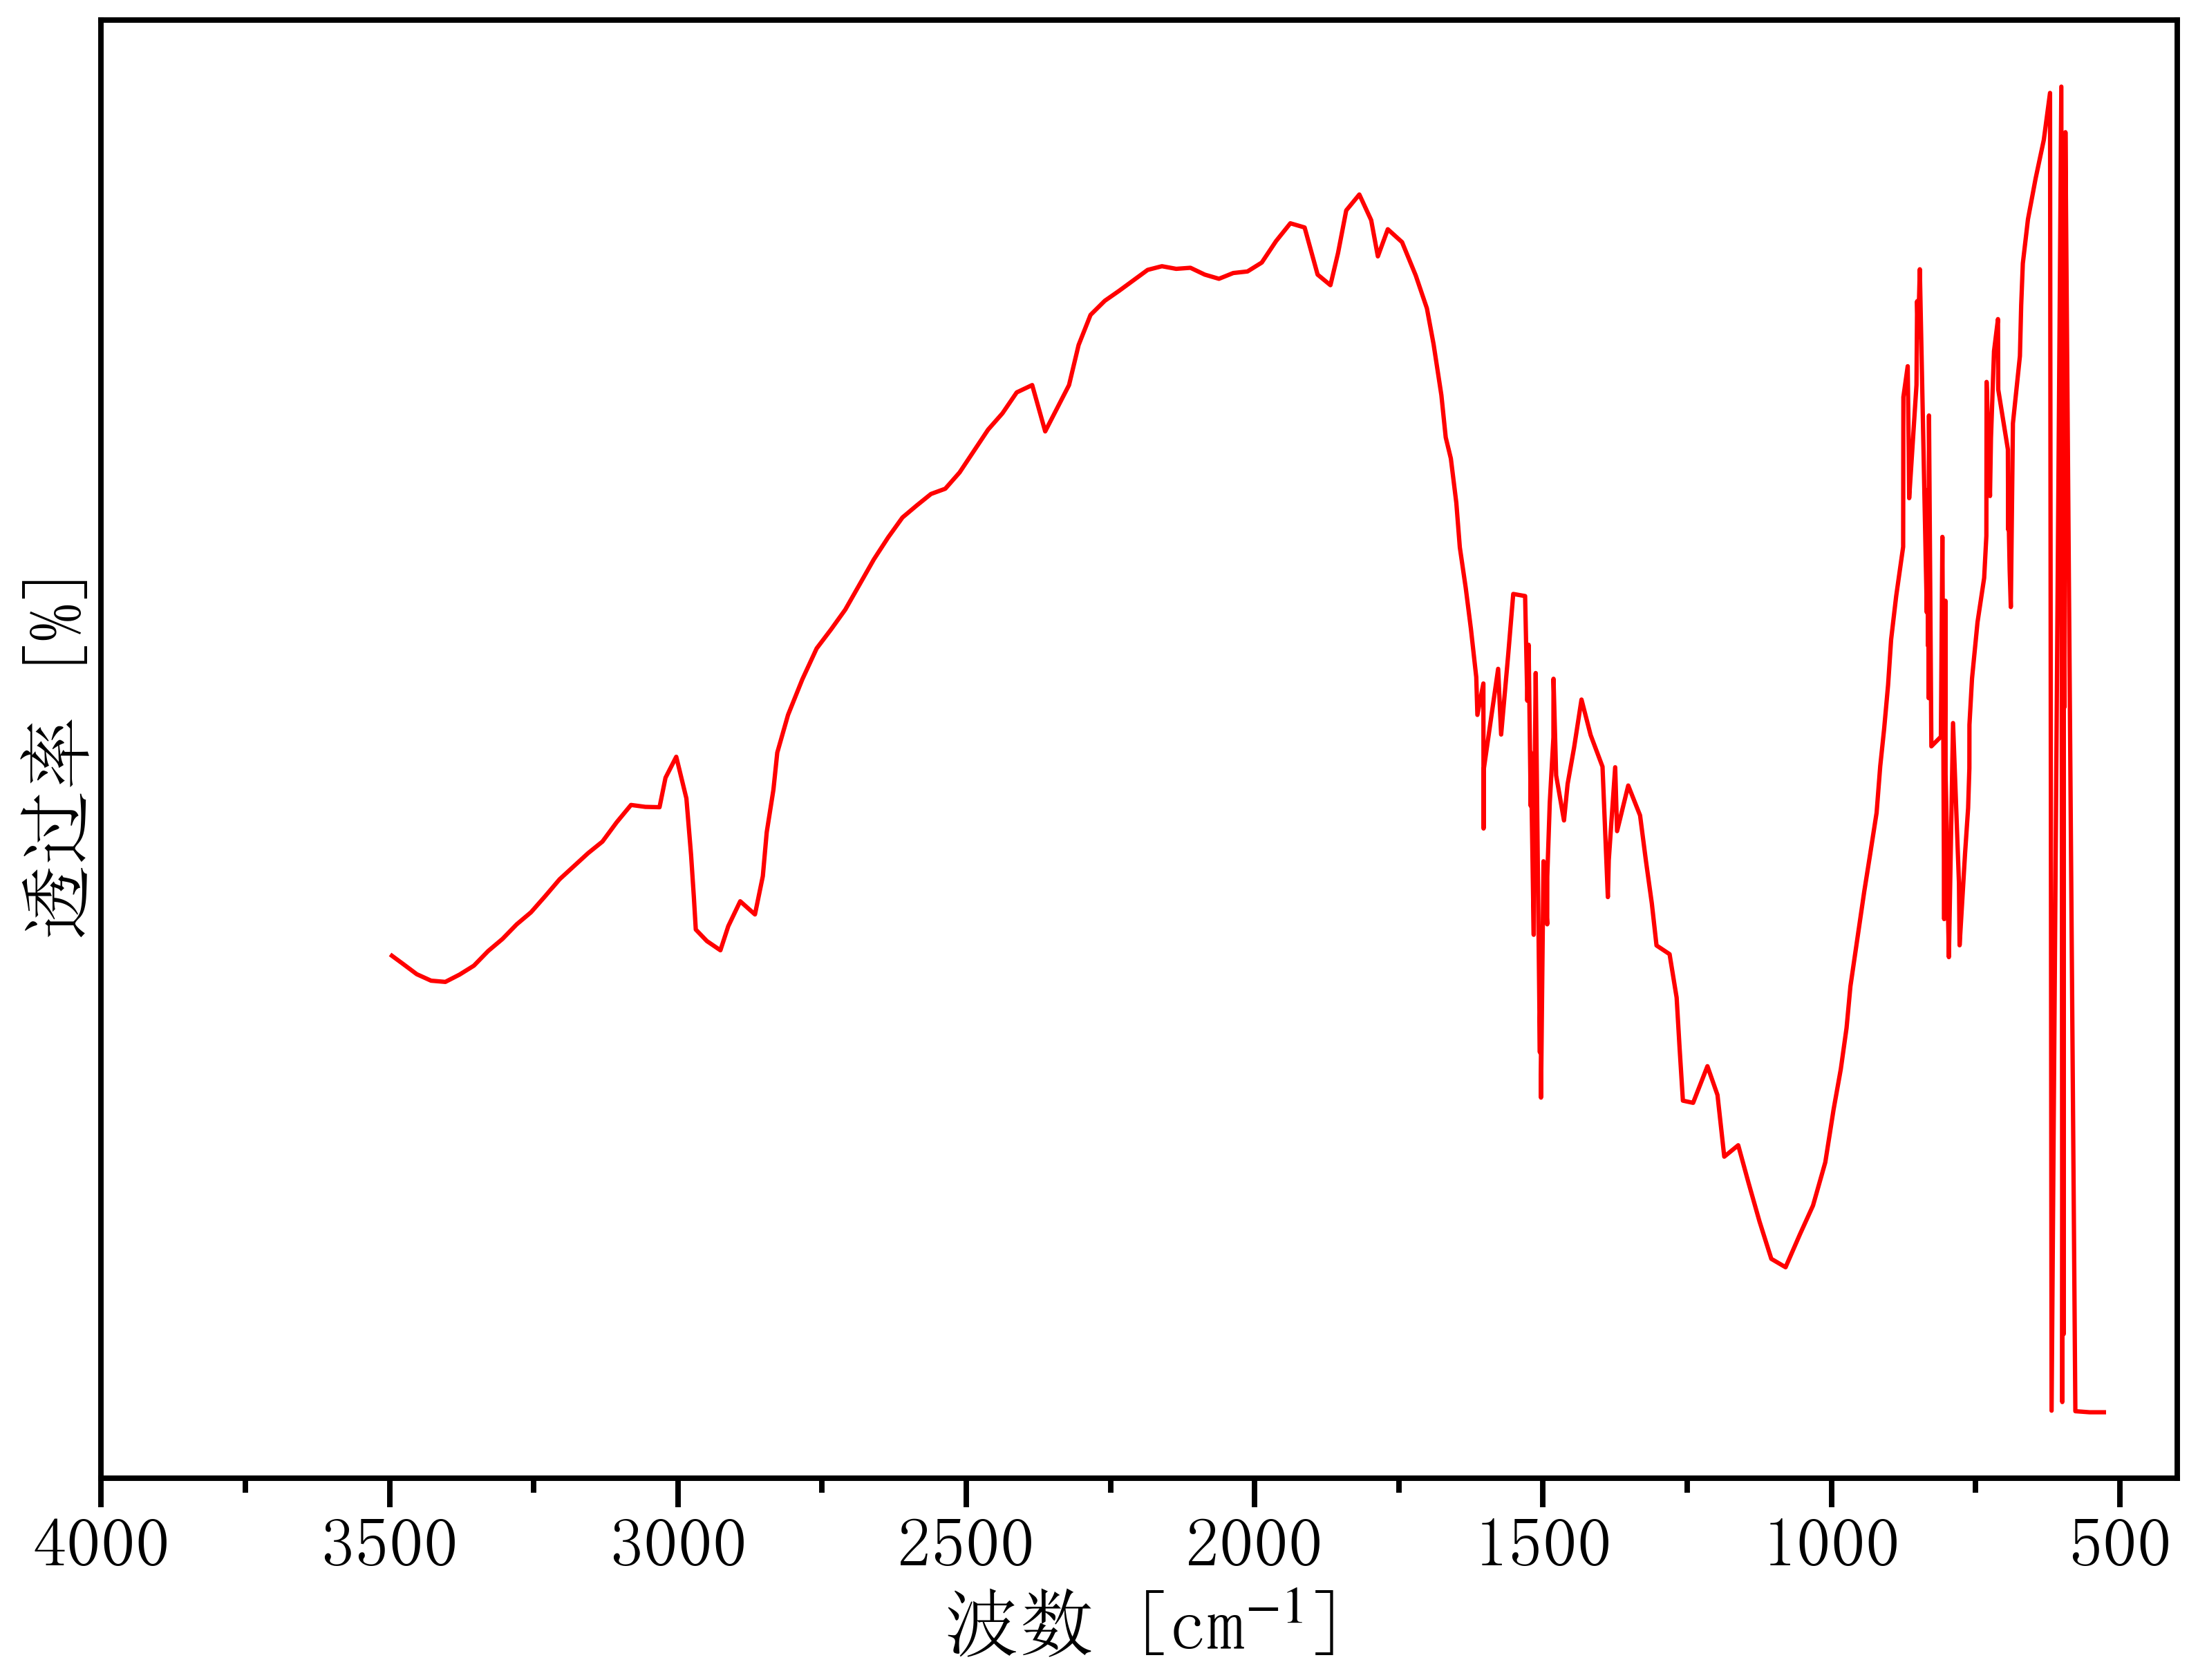

Data behind this chart, as committed beside it:
502.80434467332407, 0.06480592635525895
527.5, 0.03981
552.3, 0.03981
577, 0.04981
594.2, 12.26
594.5, 11.39
595.6, 11.81
595.7, 6.773
596.6, 11.02
596.7, 10.66
596.8, 10.3
596.9, 9.938
597, 9.578
597.1, 6.399
597.1, 9.218
597.2, 8.858
597.3, 8.498
597.4, 0.7847
597.4, 8.138
597.5, 7.778
597.6, 7.418
597.7, 7.058
598, 5.959
598.1, 5.599
598.2, 5.239
598.3, 4.879
598.4, 4.519
598.5, 4.159
598.6, 3.799
598.7, 3.439
598.8, 3.079
598.9, 2.719
599, 2.359
599.1, 1.999
599.2, 1.639
599.3, 1.28
599.6, 0.1373
601.3, 12.7
618.2, 0.05481
620.9, 12.64
631.7, 12.19
645.9, 11.82
659.2, 11.43
668.1, 11.01
670.9, 10.61
673.1, 10.13
685.3, 9.482
688.9, 7.728
690.9, 8.078
693.4, 8.798
693.5, 8.468
694, 9.233
710.7, 9.805
711.1, 10.48
718, 10.17
723.3, 9.344
725, 8.788
730.9, 9.878
731.3, 8.408
735.1, 8.006
746.6, 7.583
... 197 more rows
